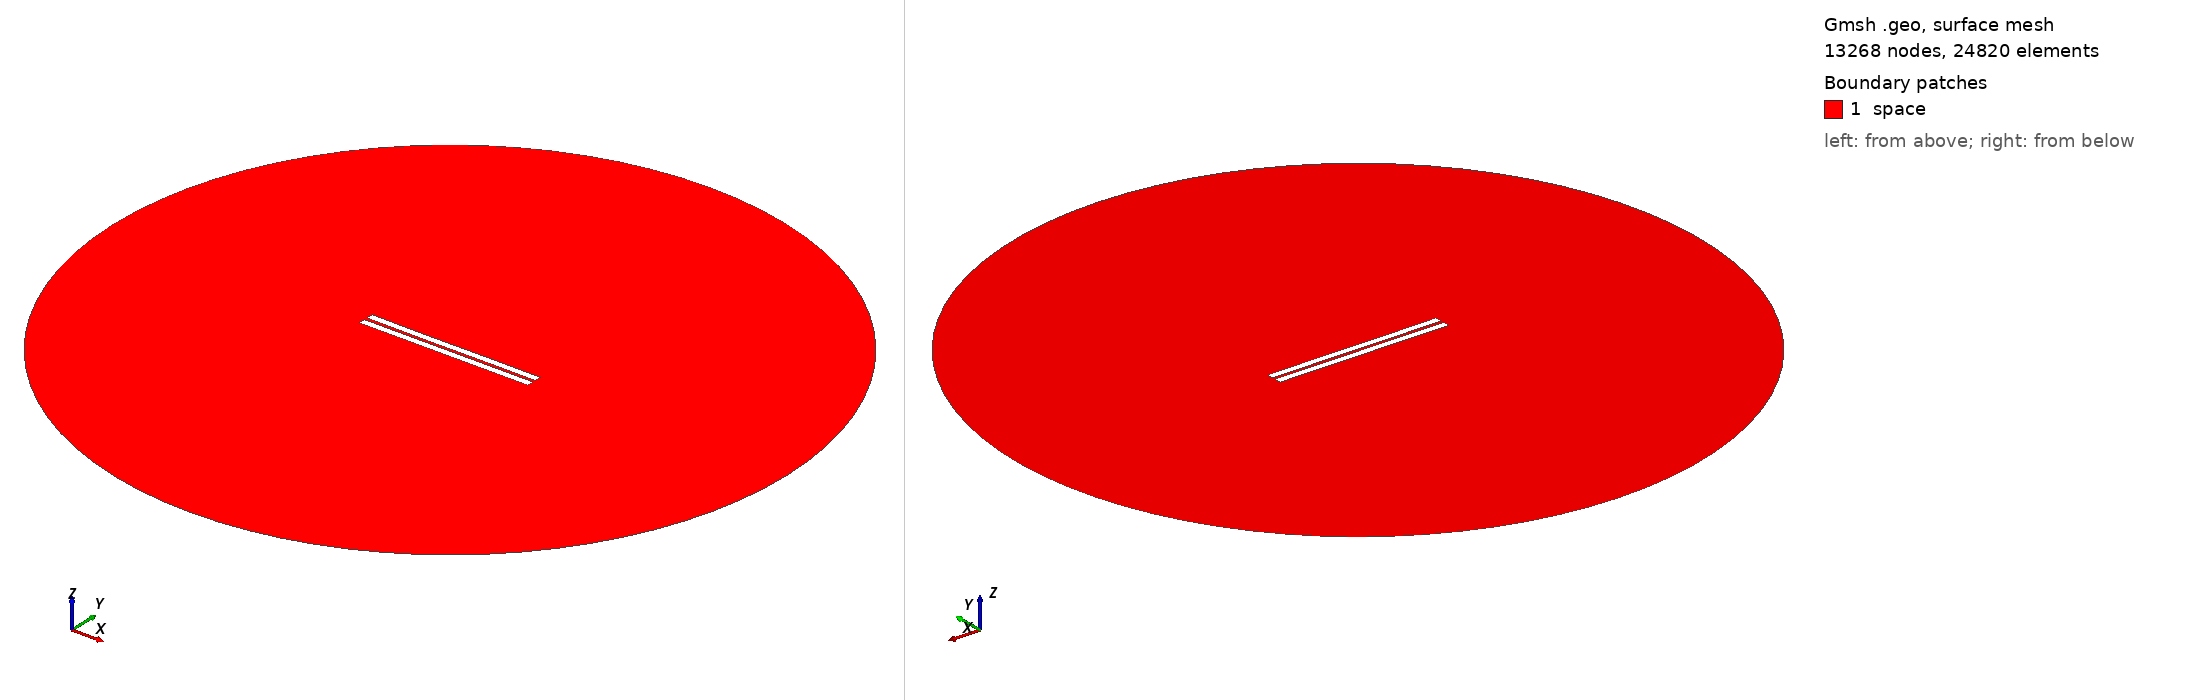

Gmsh geometry script, surface-meshed: 13268 nodes, 24820 surface elements. Boundary patches (legend numbers): 1 space. Left view from above one corner, right view from below the opposite corner. Legend entries are the model's physical surfaces. The drawing asked Gmsh for element sizes between 1% and 20% of the model's largest extent; the script's own settings can give other sizes.

=== 1283.geo (drawn) ===
//---------------------------------------
// Geometry kernel
//---------------------------------------

SetFactory("OpenCASCADE");



//---------------------------------------
// Parameters of the geometry
//---------------------------------------

// Overetch of the upper plate
overetch = 0.0;

// Distance between the plates
distance = 2.0;

// Discretization over the x axis (for the deformation)
nx = 50; 

// Length of the plate
L = 100 - overetch; 

// Number of modes
n = 4; 

// 1st mode coefficient
coeff(1) = -0.15;
beta(1) = 0.596864 * 3.1415926535 / L;

// 2nd mode coefficient
coeff(2) = -0.075;
beta(2) = 1.49418 * 3.1415926535 / L;

// 3rd mode coefficient
coeff(3) = -0.075;
beta(3) = 2.50025 * 3.1415926535 / L;

// 4th mode coefficient
coeff(4) = 0.0;
beta(4) = 3.49999 * 3.1415926535 / L;



//---------------------------------------
// Upper plate (deformed rectangle)
//---------------------------------------

// Coordiantes of the upper plate
xmin = -50;
xmax = 50 - overetch;

// Height of the upper plate
yheight = 4 - 2 * overetch;

// Indexes of the points
UpperID[] = {};
LowerID[] = {};
LeftID[] = {};
RightID[] = {};

// Point index
p = 1;

// Horizontal edges
For i In {1:nx}
    x = xmin + (i-1)*(xmax - xmin)/(nx-1);

    y_bottom = distance / 2 + overetch;
    For j In {1:n}
        C = (Cosh(beta(j)*L) + Cos(beta(j)*L)) / (Sinh(beta(j)*L) + Sin(beta(j)*L));
        y_bottom  = y_bottom + coeff(j) * (Cosh(beta(j)*(x+50)) - Cos(beta(j)*(x+50)) - C * (Sinh(beta(j)*(x+50)) - Sin(beta(j)*(x+50))));
    EndFor

    y_top = y_bottom + yheight;

    Point(p) = {x, y_top, 0, 1.0};
    UpperID[i] = p;
    p = p + 1;

    Point(p) = {x, y_bottom, 0, 1.0};
    LowerID[i] = p;
    p = p + 1;
EndFor

// Create point lists
UpperPts[] = {}; LowerPts[] = {};
For i In {1:nx}
  UpperPts[] += {UpperID[i]};
  LowerPts[] += {LowerID[i]};
EndFor

// Build splines
Spline(1) = {UpperPts[]};
Spline(2) = {LowerPts[]};
Line(3) = {LowerPts[nx-1], UpperPts[nx-1]};
Line(4) = {LowerPts[0], UpperPts[0]};

// Build the plane surface
Curve Loop(1) = {2, 3, -1, -4};
Plane Surface(1) = {1};



//---------------------------------------
// Lower plate (rectangle)
//---------------------------------------

// Vertices
Point(1001) = {-50, -1, 0, 1.0};
Point(1002) = { 50, -1, 0, 1.0};
Point(1003) = { 50,  -5, 0, 1.0};
Point(1004) = {-50,  -5, 0, 1.0};

// Edges
Line(5) = {1001, 1002};
Line(6) = {1002, 1003};
Line(7) = {1003, 1004};
Line(8) = {1004, 1001};

// Plane surface
Line Loop(2) = {5, 6, 7, 8};
Plane Surface(2) = {2}; 



//---------------------------------------
// Outer (fictious) boundary
//---------------------------------------

// Points
Point(1005) = {0, 0, 0};       // Center
Point(1006) = {200, 0, 0};     // Start point
Point(1007) = {0, 200, 0};     // 90 degrees
Point(1008) = {-200, 0, 0};    // 180 degrees
Point(1009) = {0, -200, 0};    // 270 degrees

// Circle arcs (each needs start, center, end)
Circle(9) = {1006, 1005, 1007};
Circle(10) = {1007, 1005, 1008};
Circle(11) = {1008, 1005, 1009};
Circle(12) = {1009, 1005, 1006};

// Plane surface for the entire domain
Curve Loop(3) = {9, 10, 11, 12};
Surface(3) = {3};

// Subtract the plates from the whole domain to obtain the actual domain where we want to solve the equations
BooleanDifference{ Surface{3}; Delete; }{ Surface{1}; Surface{2}; Delete; }




//---------------------------------------
// Transfinite Lines/Curves
//---------------------------------------

// Set the number of points on the boundaries
r = 7;

// Plates
Transfinite Curve {1, 2} = 50*r Using Progression 1;
Transfinite Curve {3, 4} = 2*r Using Progression 1;
Transfinite Line {5, 7} = 50*r Using Progression 1;
Transfinite Line {6, 8} = 2*r Using Progression 1;

// Outer boundary
Transfinite Line {9, 10, 11, 12} = 20 Using Progression 1;



//---------------------------------------
// Physical groups
//---------------------------------------                

// Physical curves (boundaries)
Physical Line("force_segment", 10) = {2};
Physical Line("upper_plate", 11) = {1, 3, 4};
Physical Line("lower_plate", 12) = {5, 6, 7, 8};
Physical Line("boundary", 20) = {9, 10, 11, 12};

// Physical Surfaces
Physical Surface("space", 30) = {3};



//---------------------------------------
// 6. Generate the Mesh
//---------------------------------------

// 2D mesh generation
Mesh 2;
